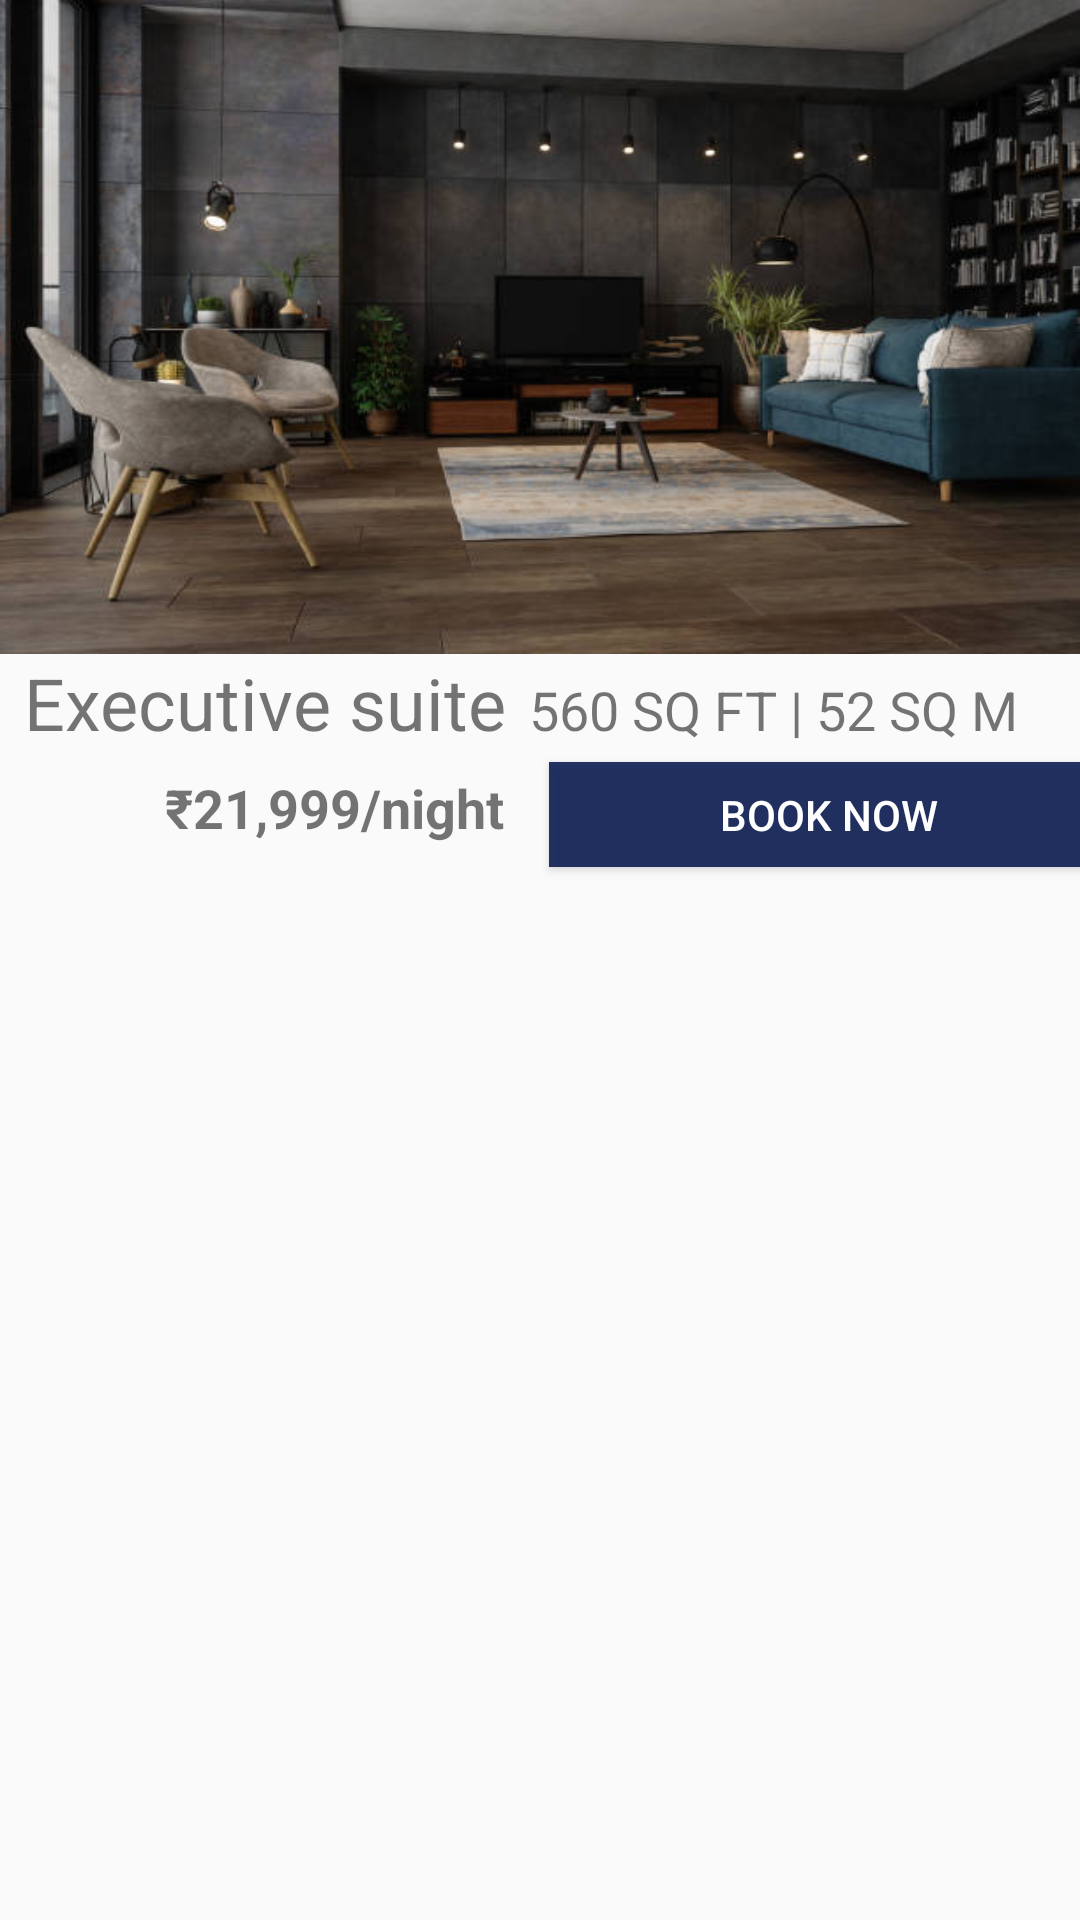

Reconstruct the res/layout file that produces this screen, plus the resources it refers to.
<!-- AndroidManifest.xml: application theme Theme.AppCompat.DayNight.NoActionBar -->
<!-- res/layout/delhi_executive.xml -->
<?xml version="1.0" encoding="utf-8"?>
<LinearLayout xmlns:android="http://schemas.android.com/apk/res/android"
    android:orientation="vertical"
    android:layout_width="match_parent"
    android:layout_height="wrap_content">


    <ImageView
        android:id="@+id/imageView11"
        android:layout_width="match_parent"
        android:layout_height="218dp"
        android:background="@drawable/executive_delhi" />

    <LinearLayout
        android:layout_width="match_parent"
        android:layout_height="29dp"
        android:orientation="horizontal">

        <TextView
            android:id="@+id/textView8"
            android:layout_width="156dp"
            android:layout_height="match_parent"
            android:layout_weight="1"
            android:paddingEnd="8dp"
            android:text="Executive suite"
            android:textAlignment="textEnd"
            android:textSize="24sp" />

        <TextView
            android:id="@+id/textView9"
            android:layout_width="wrap_content"
            android:layout_height="wrap_content"
            android:layout_weight="1"
            android:text="560 SQ FT | 52 SQ M"
            android:textSize="18sp" />
    </LinearLayout>

    <LinearLayout
        android:layout_width="match_parent"
        android:layout_height="49dp"
        android:orientation="horizontal">

        <TextView
            android:id="@+id/delux_price_text"
            android:layout_width="183dp"
            android:layout_height="match_parent"
            android:paddingTop="10dp"
            android:paddingEnd="15dp"
            android:text="@string/executive_delhi"
            android:textAlignment="textEnd"
            android:textSize="18sp" />

        <Button
            android:id="@+id/button12"
            android:layout_width="187dp"
            android:layout_height="35dp"
            android:layout_gravity="center"
            android:background="#E60E1F53"
            android:text="Book now"
            android:textColor="#ffffff" />

    </LinearLayout>
</LinearLayout>
<!-- resources referenced by this layout -->
<resources>
  <!-- drawable executive_delhi: jpeg bitmap (drawable-v24, 31791 bytes) -->
  <string name="executive_delhi"><b>₹21,999/night</b></string>
</resources>
